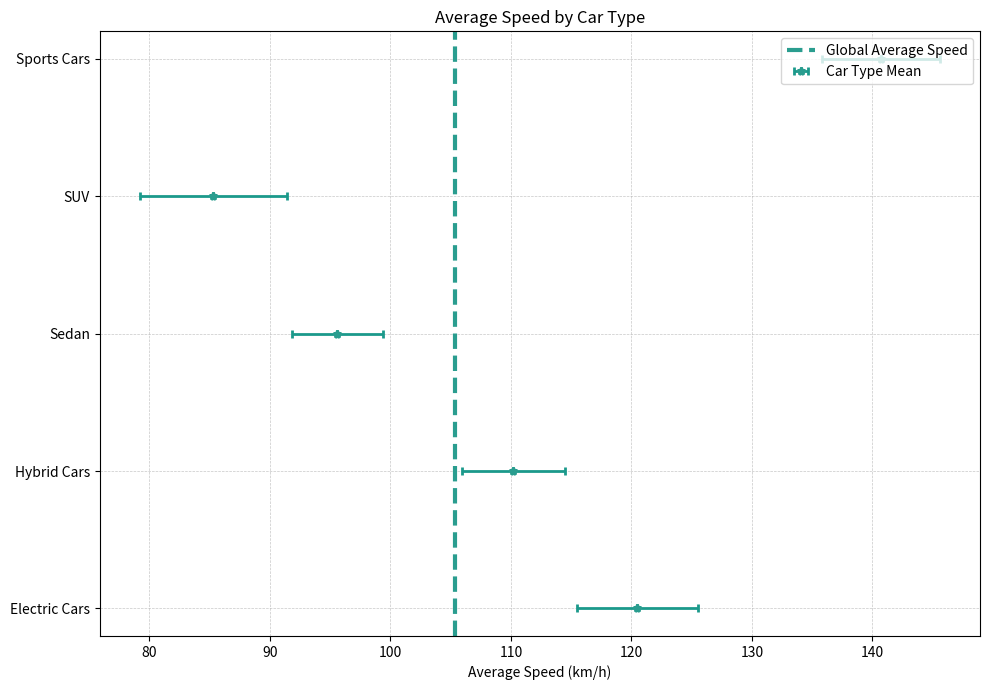

Here is the Python script that generated this plot:
# ===================
# Part 1: Importing Libraries
# ===================
import matplotlib.pyplot as plt

# ===================
# Part 2: Data Preparation
# ===================
# Data for plotting
categories = ["Electric Cars", "Hybrid Cars", "Sedan", "SUV", "Sports Cars"]
average_speeds = [120.5, 110.2, 95.6, 85.3, 140.7]  # Average speed (km/h)
errors = [5.0, 4.3, 3.8, 6.1, 4.9]  # Speed variance (km/h)
world_mean = [105.4]  # Global average speed (km/h)
xlabel = "Average Speed (km/h)"
label = "Global Average Speed"
plot_title = 'Average Speed by Car Type'

# ===================
# Part 3: Plot Configuration and Rendering
# ===================
# Plotting the data
plt.figure(figsize=(10, 7))  # Adjusting figure size for better readability
plt.errorbar(
    average_speeds,
    categories,
    xerr=errors,
    fmt="*",
    color="#2a9d8f",
    ecolor="#1B998B",
    capsize=3,
    elinewidth=2,
    markeredgewidth=2,
    label="Car Type Mean",
)
plt.axvline(world_mean[0], color="#2a9d8f", linestyle="--", linewidth=3, label=label)

# Customizing the plot
plt.xlabel(xlabel)
plt.title(plot_title)
plt.legend(loc='upper right')
plt.grid(True, linestyle='--', linewidth=0.5, alpha=0.7)

# ===================
# Part 4: Saving Output
# ===================
# Adjusting the layout and saving the figure
plt.tight_layout()
plt.savefig("errorpoint_12.pdf", bbox_inches="tight")
